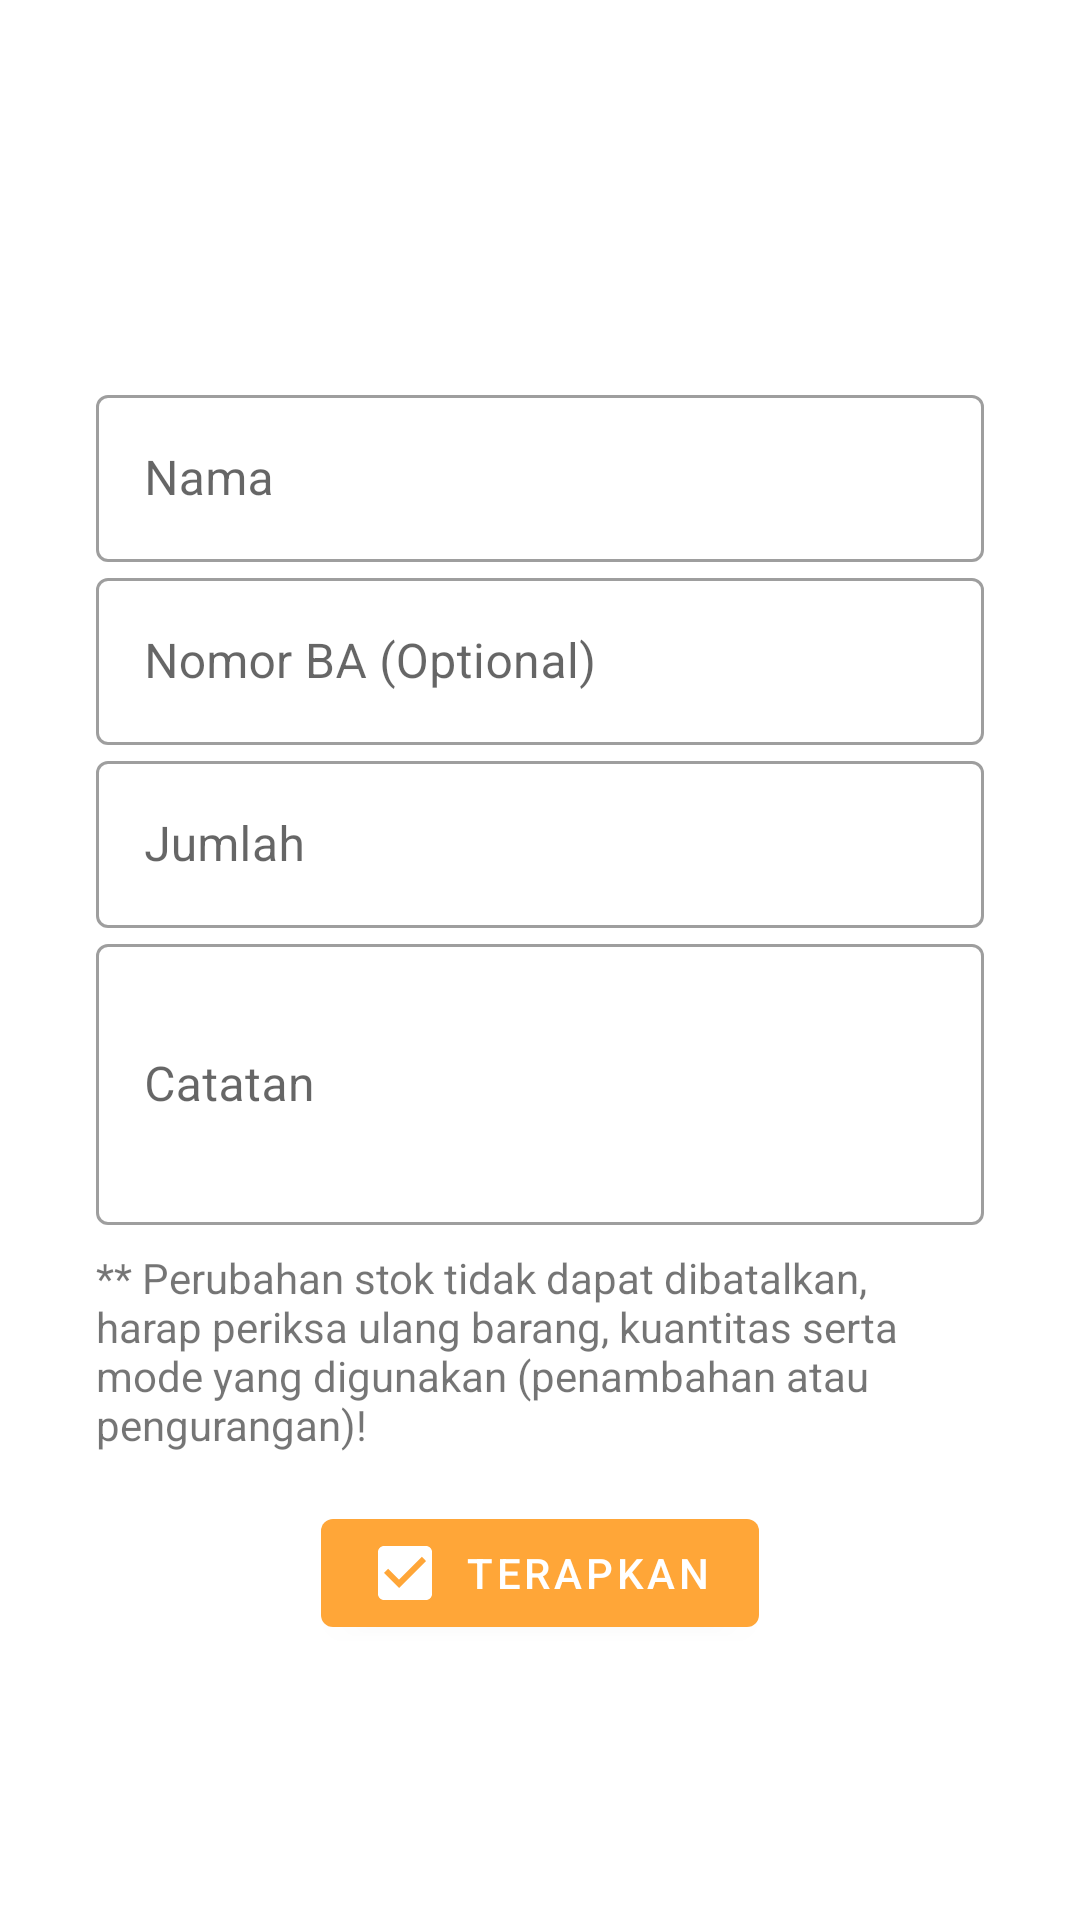

Write the Android layout XML for this screen, with the resource values it uses.
<!-- AndroidManifest.xml: application theme AppTheme -->
<!-- res/layout/activity_stock_use.xml -->
<?xml version="1.0" encoding="utf-8"?>
<layout xmlns:android="http://schemas.android.com/apk/res/android"
    xmlns:tools="http://schemas.android.com/tools"
    xmlns:app="http://schemas.android.com/apk/res-auto"
    tools:context=".views.activity.history.AppendHistoryActivity">

    <androidx.constraintlayout.widget.ConstraintLayout
        android:layout_width="match_parent"
        android:layout_height="match_parent">

        <ImageView
            android:id="@+id/iv_apply_button"
            android:layout_width="30dp"
            android:layout_height="30dp"
            android:layout_marginTop="32dp"
            android:layout_marginEnd="32dp"
            app:layout_constraintEnd_toEndOf="parent"
            app:layout_constraintTop_toTopOf="parent"
            app:srcCompat="@drawable/ic_check_circle_24px"
            android:contentDescription="@string/image_desc"/>

        <ImageView
            android:id="@+id/iv_back_button"
            android:layout_width="30dp"
            android:layout_height="30dp"
            android:layout_marginStart="32dp"
            android:layout_marginTop="32dp"
            app:layout_constraintStart_toStartOf="parent"
            app:layout_constraintTop_toTopOf="parent"
            app:srcCompat="@drawable/ic_baseline_cancel_24px"
            android:contentDescription="@string/image_desc"/>

        <LinearLayout
            android:layout_width="match_parent"
            android:layout_height="0dp"
            android:layout_marginStart="32dp"
            android:layout_marginEnd="32dp"
            android:orientation="vertical"
            app:layout_constraintBottom_toBottomOf="parent"
            app:layout_constraintEnd_toEndOf="parent"
            app:layout_constraintStart_toStartOf="parent"
            app:layout_constraintTop_toBottomOf="@+id/iv_back_button">

            <TextView
                android:id="@+id/tv_header"
                android:layout_width="match_parent"
                android:layout_height="wrap_content"
                android:layout_marginTop="16dp"
                android:fontFamily="@font/quicksand_bold"
                android:textSize="24sp"
                tools:text="Tambah Stock" />

            <com.google.android.material.textfield.TextInputLayout
                android:id="@+id/etf_stock_name"
                style="@style/Widget.MaterialComponents.TextInputLayout.OutlinedBox"
                android:layout_width="match_parent"
                android:layout_height="wrap_content"
                android:layout_marginTop="16dp"
                android:hint="@string/nama">

                <com.google.android.material.textfield.TextInputEditText
                    android:layout_width="match_parent"
                    android:layout_height="wrap_content"
                    android:editable="false"
                    android:maxLines="1"
                    android:minLines="1"
                    android:singleLine="true" />

            </com.google.android.material.textfield.TextInputLayout>

            <com.google.android.material.textfield.TextInputLayout
                android:id="@+id/etf__stock_ba_number"
                style="@style/Widget.MaterialComponents.TextInputLayout.OutlinedBox"
                android:layout_width="match_parent"
                android:layout_height="wrap_content"
                android:hint="@string/nomor_ba_optional">

                <com.google.android.material.textfield.TextInputEditText
                    android:layout_width="match_parent"
                    android:layout_height="wrap_content"
                    android:maxLines="1"
                    android:minLines="1"
                    android:singleLine="true" />

            </com.google.android.material.textfield.TextInputLayout>

            <com.google.android.material.textfield.TextInputLayout
                android:id="@+id/etf_stock_qty"
                style="@style/Widget.MaterialComponents.TextInputLayout.OutlinedBox"
                android:layout_width="match_parent"
                android:layout_height="wrap_content"
                android:hint="@string/jumlah">

                <com.google.android.material.textfield.TextInputEditText
                    android:layout_width="match_parent"
                    android:layout_height="wrap_content"
                    android:inputType="number|numberDecimal"
                    android:maxLines="1"
                    android:minLines="1"
                    android:singleLine="true" />

            </com.google.android.material.textfield.TextInputLayout>

            

            <com.google.android.material.textfield.TextInputLayout
                android:id="@+id/etf_stock_note"
                style="@style/Widget.MaterialComponents.TextInputLayout.OutlinedBox"
                android:layout_width="match_parent"
                android:layout_height="wrap_content"
                android:hint="@string/catatan">

                <com.google.android.material.textfield.TextInputEditText
                    android:layout_width="match_parent"
                    android:layout_height="wrap_content"
                    android:minLines="3" />

            </com.google.android.material.textfield.TextInputLayout>

            <TextView
                android:layout_marginTop="8dp"
                android:layout_width="wrap_content"
                android:layout_height="wrap_content"
                android:text="@string/perubahan_stok_tidak_dapat_dibatalkan_harap_periksa_ulang_barang_kuantitas_serta_mode_yang_digunakan_penambahan_atau_pengurangan"/>

            <com.google.android.material.button.MaterialButton
                android:id="@+id/bt_save"
                android:layout_width="wrap_content"
                android:layout_height="wrap_content"
                android:layout_gravity="center"
                android:layout_marginTop="16dp"
                android:text="@string/terapkan"
                app:icon="@drawable/ic_baseline_check_box_24px" />

        </LinearLayout>

    </androidx.constraintlayout.widget.ConstraintLayout>


</layout>
<!-- resources referenced by this layout -->
<resources>
  <!-- drawable ic_baseline_check_box_24px (drawable) -->
  <vector xmlns:android="http://schemas.android.com/apk/res/android"
      android:width="24dp"
      android:height="24dp"
      android:viewportWidth="24"
      android:viewportHeight="24">
    <path
        android:fillColor="@color/purple_soft"
        android:pathData="M19,3L5,3c-1.11,0 -2,0.9 -2,2v14c0,1.1 0.89,2 2,2h14c1.11,0 2,-0.9 2,-2L21,5c0,-1.1 -0.89,-2 -2,-2zM10,17l-5,-5 1.41,-1.41L10,14.17l7.59,-7.59L19,8l-9,9z"/>
  </vector>
  <string name="catatan">Catatan</string>
  <string name="image_desc">image desc</string>
  <string name="jumlah">Jumlah</string>
  <string name="nama">Nama</string>
  <string name="nomor_ba_optional">Nomor BA (Optional)</string>
  <string name="perubahan_stok_tidak_dapat_dibatalkan_harap_periksa_ulang_barang_kuantitas_serta_mode_yang_digunakan_penambahan_atau_pengurangan">** Perubahan stok tidak dapat dibatalkan, harap periksa ulang barang, kuantitas serta mode yang digunakan (penambahan atau pengurangan)!</string>
  <string name="terapkan">Terapkan</string>
  <style name="AppTheme" parent="Theme.MaterialComponents.Light.NoActionBar">
          
          <item name="colorPrimary">@color/colorPrimary</item>
          <item name="colorPrimaryDark">@color/colorPrimaryDark</item>
          <item name="colorAccent">@color/colorAccent</item>
          <item name="android:windowAnimationStyle">@style/CustomActivityAnimaton</item>
      </style>
  <color name="purple_soft">#8899ca</color>
  <color name="colorPrimary">#ffa638</color>
  <color name="colorPrimaryDark">#ed8300</color>
  <color name="colorAccent">#ffa638</color>
  <style name="CustomActivityAnimaton" parent="@android:style/Animation.Activity">
          <item name="android:activityOpenEnterAnimation">@anim/fade_in_activity</item>
          <item name="android:activityOpenExitAnimation">@anim/fade_out_activity</item>
          <item name="android:activityCloseEnterAnimation">@anim/fade_in_activity</item>
          <item name="android:activityCloseExitAnimation">@anim/fade_out_activity</item>
      </style>
</resources>
